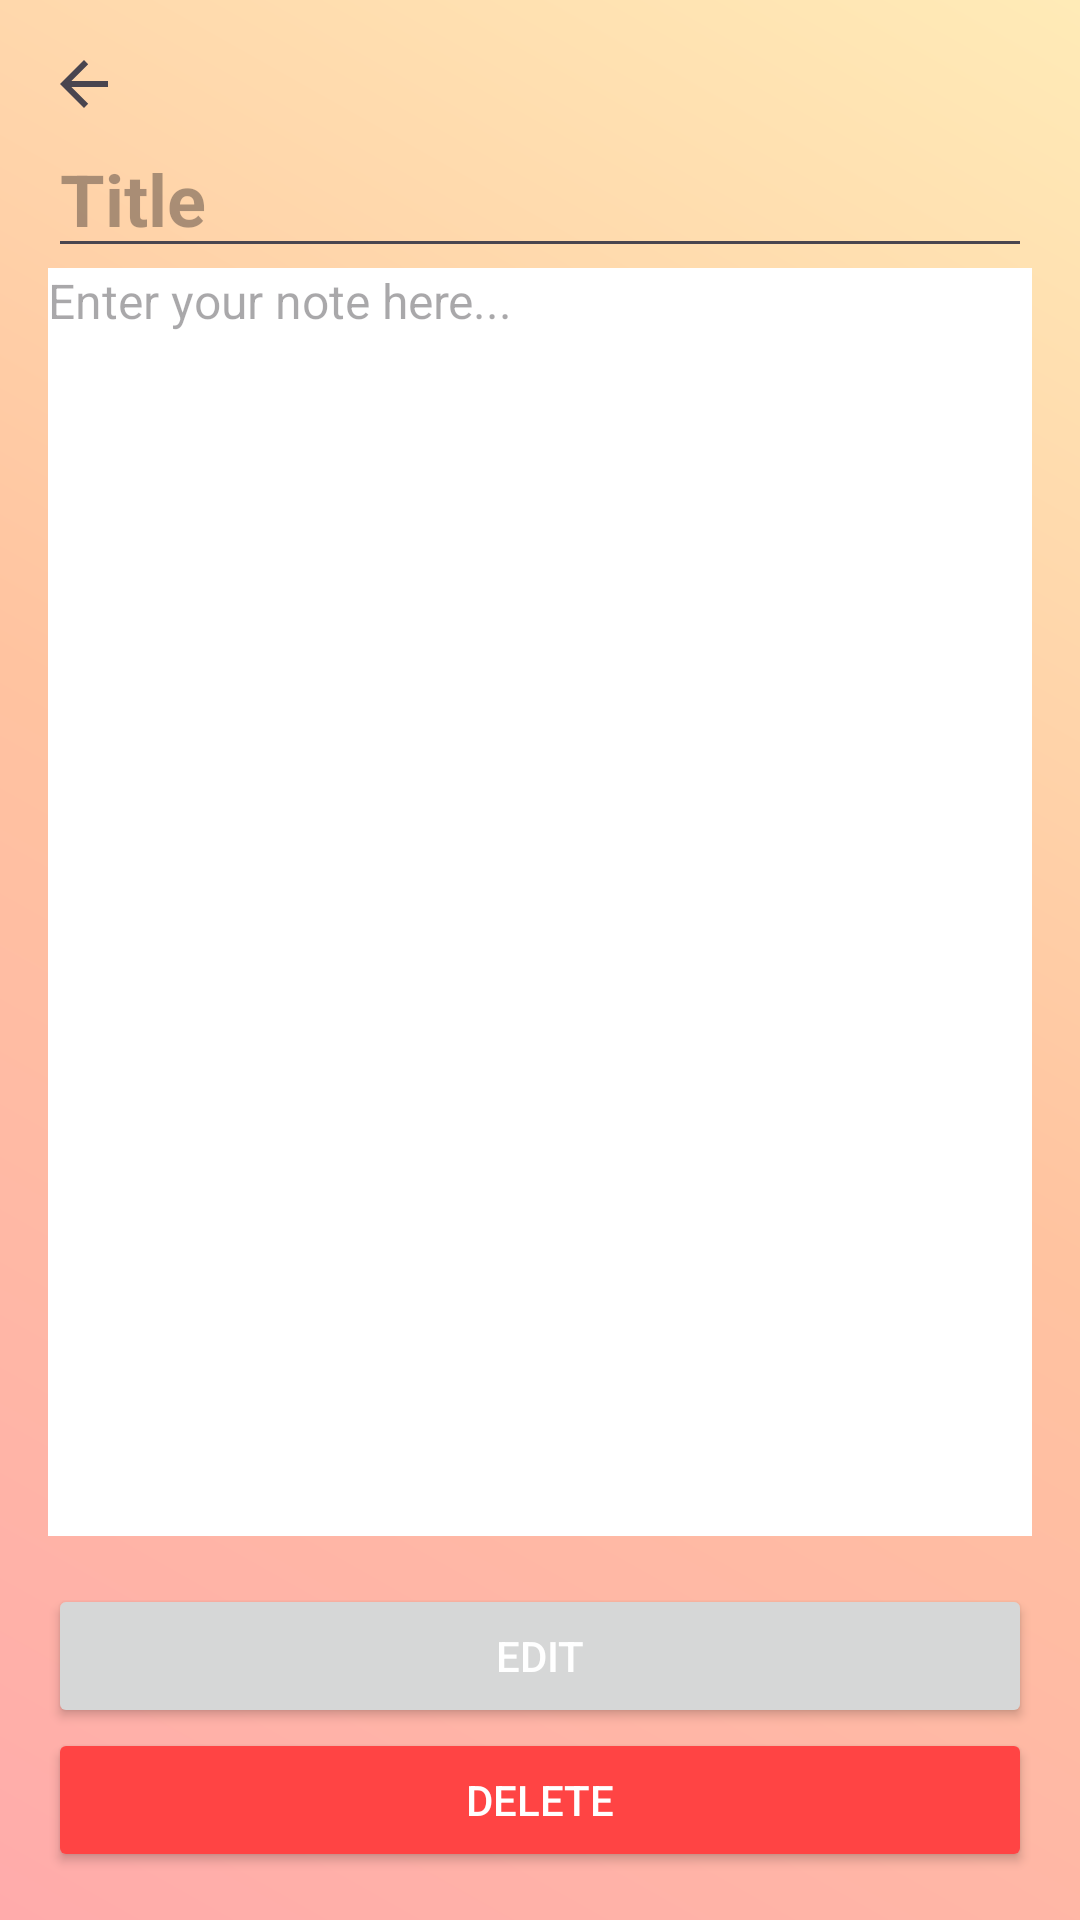

Produce the Android XML layout that renders to this screen, including the resource entries it uses.
<!-- AndroidManifest.xml: application theme Theme.FirebaseAndFirestore -->
<!-- res/layout/activity_note_details.xml -->
<?xml version="1.0" encoding="utf-8"?>
<LinearLayout xmlns:android="http://schemas.android.com/apk/res/android"
    android:layout_width="match_parent"
    android:layout_height="match_parent"
    android:background="@drawable/gradient_background"
    android:orientation="vertical"
    android:padding="16dp">

    <ImageButton
        android:id="@+id/backButton"
        android:layout_width="wrap_content"
        android:layout_height="wrap_content"
        android:background="?attr/selectableItemBackgroundBorderless"
        android:src="?attr/homeAsUpIndicator" />

    <EditText
        android:id="@+id/noteTitle"
        android:layout_width="match_parent"
        android:layout_height="wrap_content"
        android:textStyle="bold"
        android:hint="Title"
        android:textSize="24sp" />

    <EditText
        android:id="@+id/noteContent"
        android:layout_width="match_parent"
        android:layout_height="0dp"
        android:layout_weight="1"
        android:background="@android:color/white"
        android:gravity="top|start"
        android:hint="@string/note_placeholder"
        android:inputType="textMultiLine"
        android:textSize="16sp" />

    <LinearLayout
        android:layout_width="match_parent"
        android:layout_height="wrap_content"
        android:layout_marginTop="16dp"
        android:orientation="vertical">

        <Button
            android:id="@+id/saveButton"
            android:layout_width="match_parent"
            android:layout_height="wrap_content"
            android:text="Edit"
            android:textColor="@android:color/white" />

        <Button
            android:id="@+id/deleteButton"
            android:layout_width="match_parent"
            android:layout_height="wrap_content"
            android:backgroundTint="@android:color/holo_red_light"
            android:text="Delete"
            android:textColor="@android:color/white" />
    </LinearLayout>
</LinearLayout>
<!-- resources referenced by this layout -->
<resources>
  <!-- drawable gradient_background (drawable) -->
  <?xml version="1.0" encoding="utf-8"?>
  <layer-list xmlns:android="http://schemas.android.com/apk/res/android">
      <item>
          <shape android:shape="rectangle">
              <gradient
                  android:angle="45"
                  android:startColor="#FFABAB"
              android:centerColor="#FFC3A0"
              android:endColor="#FFEBB7"
              android:type="linear" />
          </shape>
      </item>
  </layer-list>
  <string name="note_placeholder">Enter your note here...</string>
  <style name="Theme.FirebaseAndFirestore" parent="Base.Theme.FirebaseAndFirestore" />
  <style name="Base.Theme.FirebaseAndFirestore" parent="Theme.Material3.DayNight.NoActionBar">
          
          
      </style>
</resources>
